Run: headless pygame with SDL's dummy video driver; simulated clock (each Clock.tick advances the game by its frame time, no real sleeping); random seed 0; keys injected as events and as key.get_pressed() state; no mouse input.
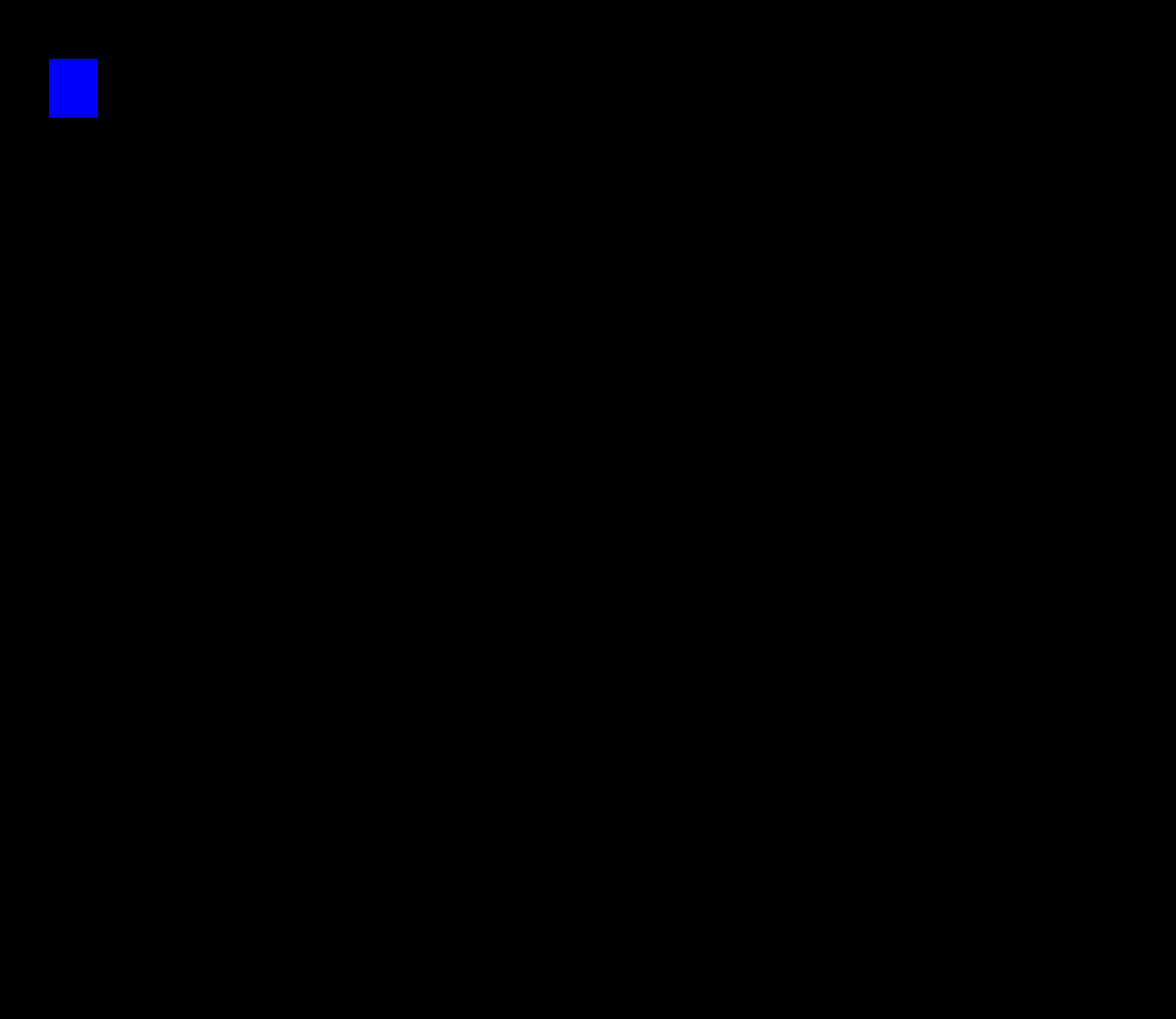
Frame 1 of 4 · flips 1–60 · no input
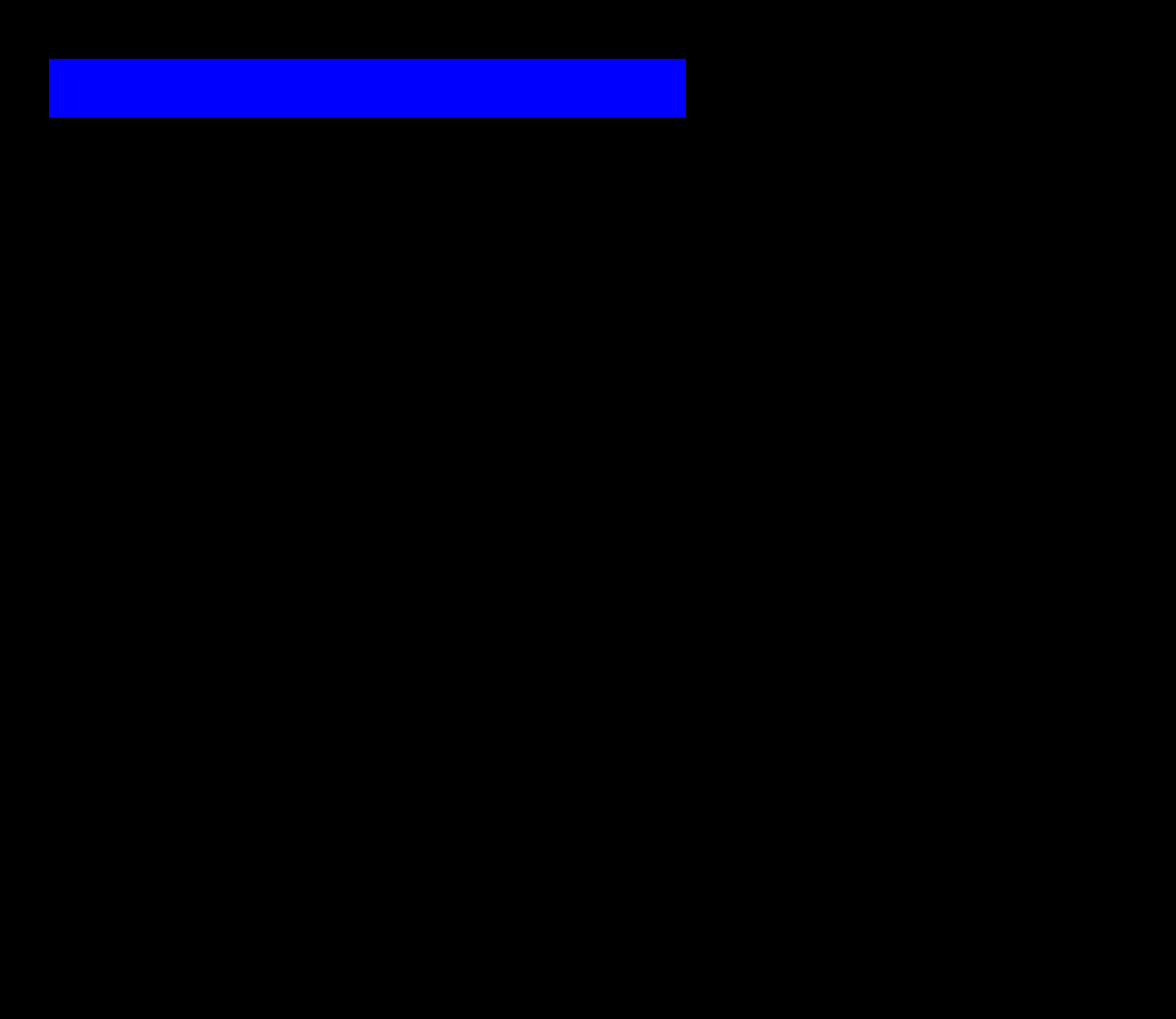
Frame 2 of 4 · flips 61–180 · tapped SPACE, RETURN · held RIGHT (→), D
Frame 3 of 4 · flips 181–300 · held DOWN (↓), S · screen unchanged from frame 2, image omitted
Frame 4 of 4 · flips 301–420 · held LEFT (←), A, UP (↑), W · screen unchanged from frame 3, image omitted

The pygame program that drew these frames:

import pygame

pygame.init()
window = pygame.display.set_mode((1200, 1040))
pygame.display.set_caption("Snail the game")

x = 50
y = 60
width = 50
height = 60
speed = 5

run = True

while run:
    pygame.time.delay(100)

    for event in pygame.event.get():
        if event.type == pygame.QUIT:
            run = False
    keys = pygame.key.get_pressed()
    if keys[pygame.K_LEFT]:
        x -= speed
    if keys[pygame.K_RIGHT]:
        x += speed


    pygame.draw.rect(window, (0, 0, 255), (x, y, width, height))
    pygame.display.update()

pygame.quit()
